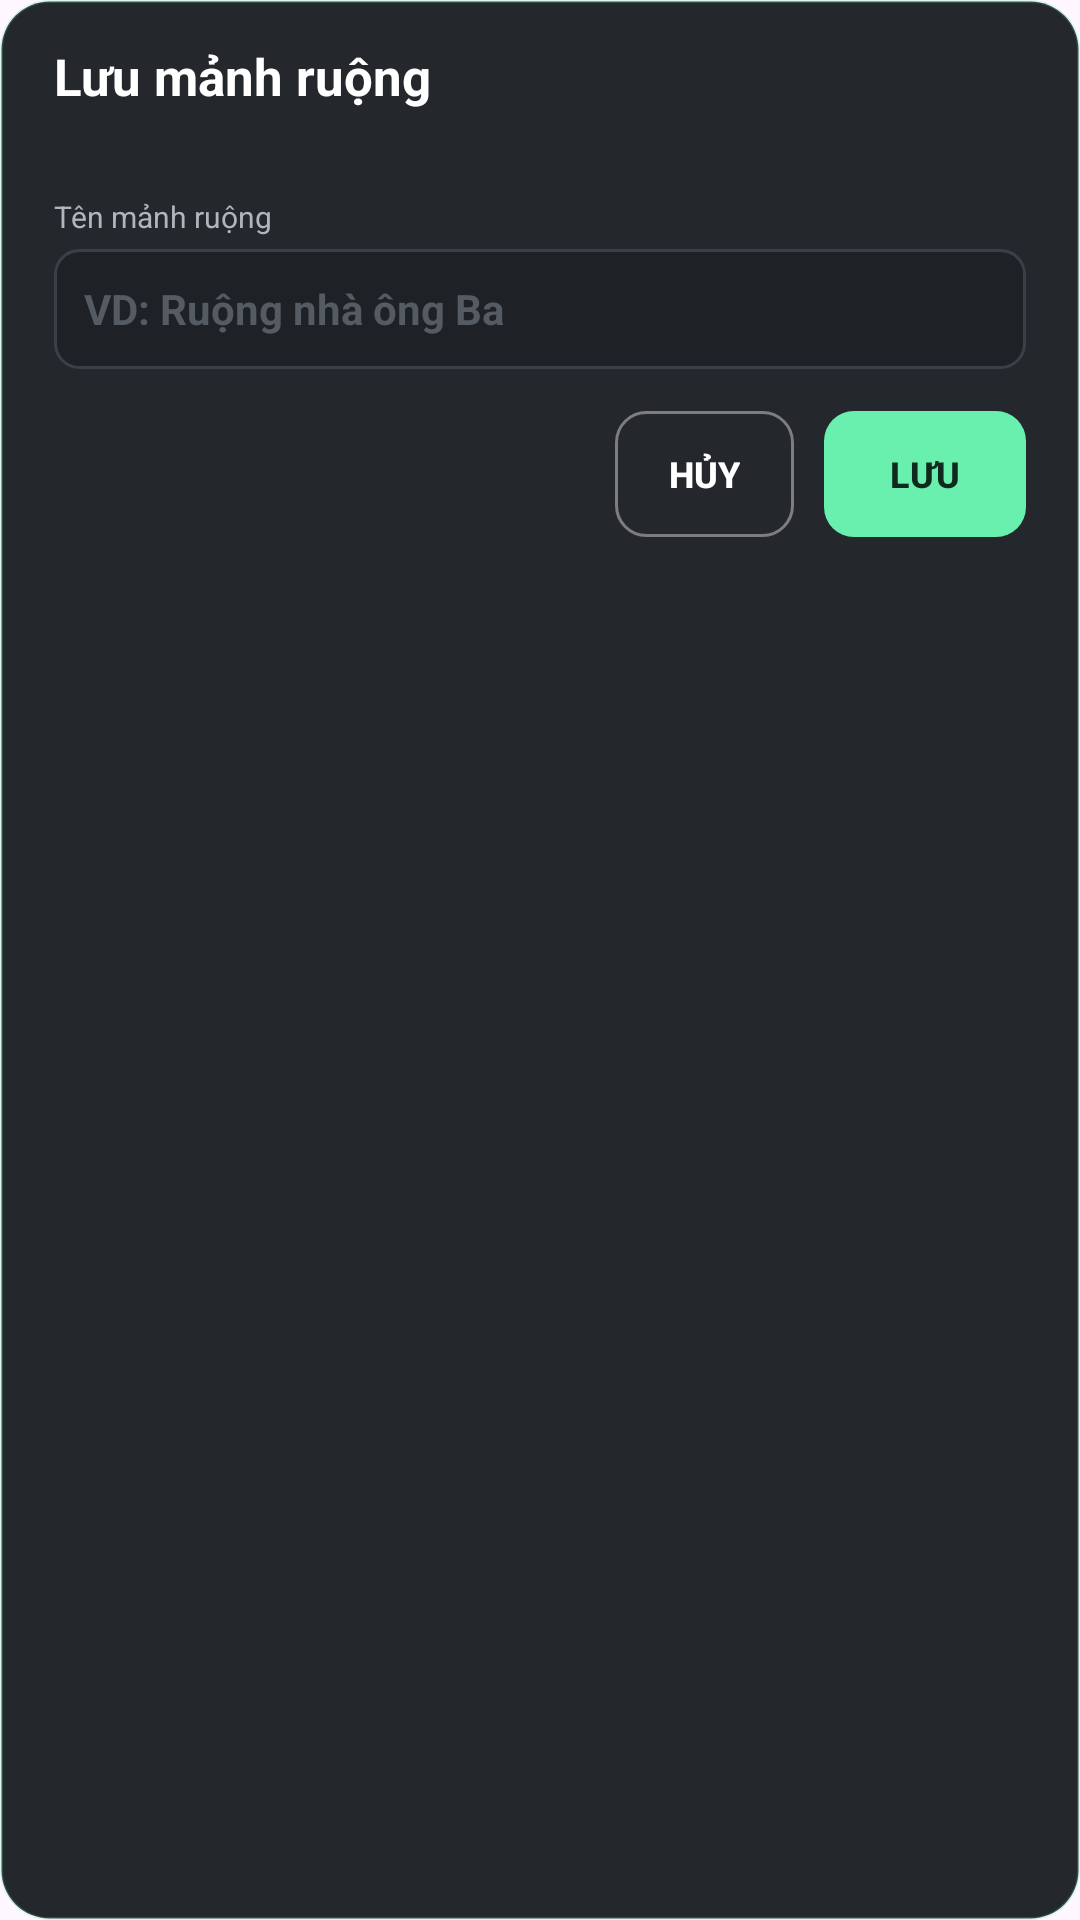

Produce the Android XML layout that renders to this screen, including the resource entries it uses.
<!-- AndroidManifest.xml: application theme Theme.Djicontroller -->
<!-- res/layout/dialog_field_name.xml -->
<?xml version="1.0" encoding="utf-8"?>
<LinearLayout xmlns:android="http://schemas.android.com/apk/res/android"
    android:layout_width="match_parent"
    android:layout_height="wrap_content"
    android:background="@drawable/bg_cf_dialog"
    android:orientation="vertical"
    android:paddingStart="18dp"
    android:paddingTop="14dp"
    android:paddingEnd="18dp"
    android:paddingBottom="14dp">

    <TextView
        android:id="@+id/tvFieldNameTitle"
        android:layout_width="wrap_content"
        android:layout_height="wrap_content"
        android:text="Lưu mảnh ruộng"
        android:textColor="#FFFFFF"
        android:textSize="17sp"
        android:textStyle="bold" />

    <TextView
        android:id="@+id/tvFieldNameInfo"
        android:layout_width="wrap_content"
        android:layout_height="wrap_content"
        android:layout_marginTop="2dp"
        android:textColor="#9AA0A6"
        android:textSize="11sp" />

    <TextView
        style="@style/WpFieldLabel"
        android:layout_marginTop="12dp"
        android:text="Tên mảnh ruộng" />

    <LinearLayout style="@style/WpInputBox">

        <EditText
            android:id="@+id/edtFieldName"
            style="@style/WpInput"
            android:hint="VD: Ruộng nhà ông Ba"
            android:imeOptions="actionDone"
            android:inputType="textCapSentences"
            android:maxLength="40"
            android:textColorHint="#555B63"
            android:textSize="14sp" />
    </LinearLayout>

    <LinearLayout
        android:layout_width="match_parent"
        android:layout_height="wrap_content"
        android:layout_marginTop="14dp"
        android:gravity="end"
        android:orientation="horizontal">

        <androidx.appcompat.widget.AppCompatButton
            android:id="@+id/btnFieldNameSaveNew"
            style="@style/WpButton"
            android:layout_width="wrap_content"
            android:layout_marginEnd="10dp"
            android:background="@drawable/bg_wp_btn_outline"
            android:paddingStart="16dp"
            android:paddingEnd="16dp"
            android:text="Lưu thành ruộng mới"
            android:textColor="@color/txt_wp_outline"
            android:visibility="gone" />

        <androidx.appcompat.widget.AppCompatButton
            android:id="@+id/btnFieldNameCancel"
            style="@style/WpButton"
            android:layout_width="wrap_content"
            android:background="@drawable/bg_cf_btn_cancel"
            android:paddingStart="18dp"
            android:paddingEnd="18dp"
            android:text="Hủy"
            android:textColor="#FFFFFF" />

        <androidx.appcompat.widget.AppCompatButton
            android:id="@+id/btnFieldNameSave"
            style="@style/WpButton"
            android:layout_width="wrap_content"
            android:layout_marginStart="10dp"
            android:background="@drawable/bg_cf_btn_fly"
            android:paddingStart="22dp"
            android:paddingEnd="22dp"
            android:text="Lưu"
            android:textColor="@color/txt_cf_btn_fly" />
    </LinearLayout>
</LinearLayout>
<!-- resources referenced by this layout -->
<resources>
  <!-- drawable bg_cf_btn_cancel (drawable) -->
  <?xml version="1.0" encoding="utf-8"?>
  <selector xmlns:android="http://schemas.android.com/apk/res/android">
      <item android:state_pressed="true">
          <shape android:shape="rectangle">
              <solid android:color="#22FFFFFF" />
              <corners android:radius="10dp" />
              <stroke android:width="1dp" android:color="#66FFFFFF" />
          </shape>
      </item>
      <item>
          <shape android:shape="rectangle">
              <solid android:color="#00000000" />
              <corners android:radius="10dp" />
              <stroke android:width="1dp" android:color="#66FFFFFF" />
          </shape>
      </item>
  </selector>
  <!-- drawable bg_cf_dialog (drawable) -->
  <?xml version="1.0" encoding="utf-8"?>
  <shape xmlns:android="http://schemas.android.com/apk/res/android" android:shape="rectangle">
      <solid android:color="#F2191C21" />
      <corners android:radius="16dp" />
      <stroke android:width="1dp" android:color="#3369F0AE" />
  </shape>
  <style name="WpButton">
          <item name="android:layout_height">42dp</item>
          <item name="android:minHeight">0dp</item>
          <item name="android:minWidth">0dp</item>
          <item name="android:paddingStart">8dp</item>
          <item name="android:paddingEnd">8dp</item>
          <item name="android:stateListAnimator">@null</item>
          <item name="android:textAllCaps">true</item>
          <item name="android:textSize">12sp</item>
          <item name="android:textStyle">bold</item>
      </style>
  <style name="WpFieldLabel">
          <item name="android:layout_width">match_parent</item>
          <item name="android:layout_height">wrap_content</item>
          <item name="android:maxLines">1</item>
          <item name="android:textColor">#B0B6BD</item>
          <item name="android:textSize">10sp</item>
      </style>
  <style name="WpInput">
          <item name="android:layout_width">0dp</item>
          <item name="android:layout_height">match_parent</item>
          <item name="android:layout_weight">1</item>
          <item name="android:background">@null</item>
          <item name="android:imeOptions">actionDone</item>
          <item name="android:inputType">numberDecimal</item>
          <item name="android:maxLines">1</item>
          <item name="android:selectAllOnFocus">true</item>
          <item name="android:textColor">#FFFFFF</item>
          <item name="android:textCursorDrawable">@null</item>
          <item name="android:textSize">15sp</item>
          <item name="android:textStyle">bold</item>
      </style>
  <style name="WpInputBox">
          <item name="android:layout_width">match_parent</item>
          <item name="android:layout_height">40dp</item>
          <item name="android:layout_marginTop">4dp</item>
          <item name="android:addStatesFromChildren">true</item>
          <item name="android:background">@drawable/bg_wp_input</item>
          <item name="android:gravity">center_vertical</item>
          <item name="android:orientation">horizontal</item>
          <item name="android:paddingStart">10dp</item>
          <item name="android:paddingEnd">10dp</item>
      </style>
  <style name="Theme.Djicontroller" parent="Base.Theme.Djicontroller" />
  <!-- drawable bg_wp_input (drawable) -->
  <?xml version="1.0" encoding="utf-8"?>
  <selector xmlns:android="http://schemas.android.com/apk/res/android">
      <item android:state_focused="true">
          <shape android:shape="rectangle">
              <solid android:color="#1E2227" />
              <corners android:radius="8dp" />
              <stroke android:width="1.5dp" android:color="#69F0AE" />
          </shape>
      </item>
      <item>
          <shape android:shape="rectangle">
              <solid android:color="#1E2227" />
              <corners android:radius="8dp" />
              <stroke android:width="1dp" android:color="#3A4048" />
          </shape>
      </item>
  </selector>
  <style name="Base.Theme.Djicontroller" parent="Theme.Material3.DayNight.NoActionBar">
          
          
      </style>
</resources>
